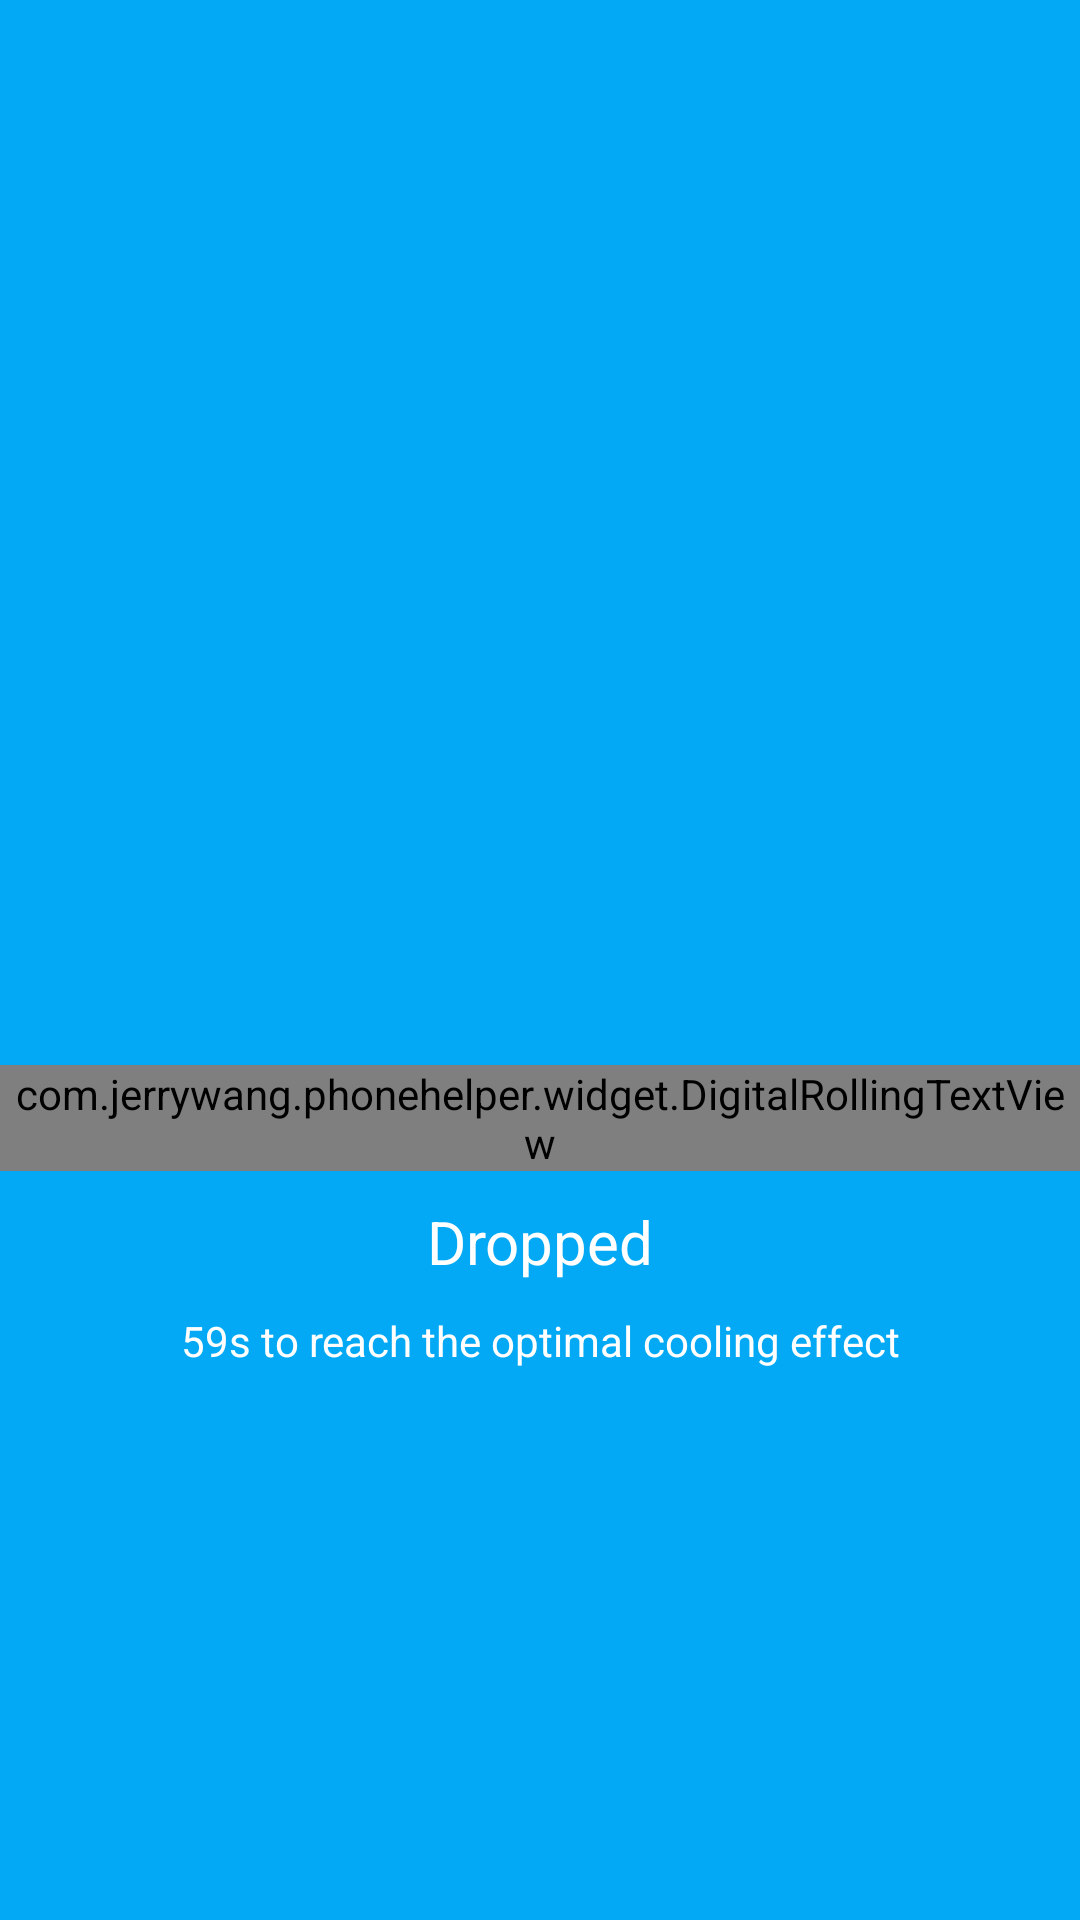

Here is an Android app screen rendered from its layout file. Give the layout XML and the strings, colors and styles it references.
<!-- AndroidManifest.xml: application theme AppTheme -->
<!-- res/layout/junkclearn_success_fragment.xml -->
<RelativeLayout xmlns:android="http://schemas.android.com/apk/res/android"
    xmlns:tools="http://schemas.android.com/tools"
    android:layout_width="match_parent"
    android:layout_height="match_parent"
    android:orientation="vertical"
    android:background="@color/colorPrimary"
    >



    <RelativeLayout
        android:id="@+id/junkclearn_rotate_rl"
        android:layout_width="match_parent"
        android:layout_height="350dp"
        >

        <ImageView
            android:id="@+id/junkclearn_success_iv"
            android:layout_width="150dp"
            android:layout_height="150dp"
            android:src="@mipmap/success_icon"
            android:layout_centerInParent="true"
            />

        <ImageView
            android:id="@+id/junkclearn_success_rotate_iv"
            android:layout_width="250dp"
            android:layout_height="250dp"
            android:src="@mipmap/rotate_icon0"
            android:layout_centerInParent="true"
            />

    </RelativeLayout>

    <com.jerrywang.phonehelper.widget.DigitalRollingTextView
        android:id="@+id/junkclearn_success_tv"
        android:layout_width="wrap_content"
        android:layout_height="wrap_content"
        android:gravity="center"
        android:textSize="50sp"
        android:textColor="@color/white"
        android:layout_marginTop="5dp"
        android:text="0.00"
        android:textStyle="normal"
        android:layout_centerHorizontal="true"
        android:layout_below="@+id/junkclearn_rotate_rl"
        />
    <TextView
        android:id="@+id/junkclearn_success_dw_tv"
        android:layout_width="wrap_content"
        android:layout_height="wrap_content"
        android:text="M"
        android:textColor="@color/white"
        android:textSize="50sp"
        android:layout_toRightOf="@+id/junkclearn_success_tv"
        android:layout_below="@+id/junkclearn_rotate_rl"
        android:layout_marginTop="5dp"
        android:gravity="center"
        />

    <TextView
        android:id="@+id/junkclearn_msg_tv"
        android:layout_width="match_parent"
        android:layout_height="wrap_content"
        android:gravity="center"
        android:textSize="20sp"
        android:textColor="@color/white"
        android:layout_marginTop="10dp"
        android:text="Dropped"
        android:textStyle="normal"
        android:layout_below="@+id/junkclearn_success_tv"
        />

    <RelativeLayout
        android:layout_width="match_parent"
        android:layout_height="wrap_content"
        android:layout_below="@+id/junkclearn_msg_tv"
        android:layout_marginTop="10dp"
        >
        <TextView
            android:id="@+id/junkclearn_time_tv"
            android:layout_width="match_parent"
            android:layout_height="wrap_content"
            android:gravity="center"
            android:textSize="14sp"
            android:textColor="@color/white"
            android:text="59s to reach the optimal cooling effect"
            android:textStyle="normal"
            />
    </RelativeLayout>













</RelativeLayout>
<!-- resources referenced by this layout -->
<resources>
  <color name="colorPrimary">#03a9f4</color>
  <color name="white">#ffffff</color>
  <style name="AppTheme" parent="AppTheme.Base">
          <item name="android:listDivider">@drawable/divider </item>
      </style>
  <style name="AppTheme.Base" parent="Theme.AppCompat.Light.NoActionBar">
          
          <item name="colorPrimary">@color/colorPrimary</item>
          <item name="colorPrimaryDark">@color/colorPrimaryDark</item>
          <item name="colorAccent">@color/colorAccent</item>
      </style>
  <!-- drawable divider (drawable) -->
  <?xml version="1.0" encoding= "utf-8"?>
  <shape xmlns:android="http://schemas.android.com/apk/res/android"
      android:shape="rectangle" >
  
      
      <solid android:color ="@color/divider"/>
  
      
      <size android:width ="0.5dp" android:height="0.5dp"/>
  </shape>
  <color name="colorPrimaryDark">#0288d1</color>
  <color name="colorAccent">#448aff</color>
  <color name="divider">#f8f8f8</color>
</resources>
